Dataset: ARIAC_2023 (GitHub, KshitijKarnawat/ARIAC_2023). Classes: battery, pump, regulator, sensor.

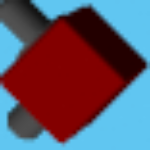
Label: regulator

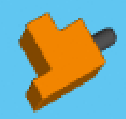
Label: sensor

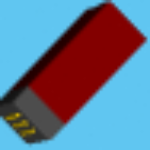
Label: battery

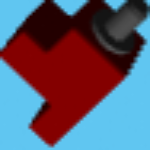
Label: sensor

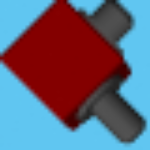
Label: regulator

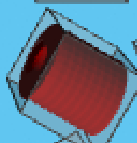
Label: pump
